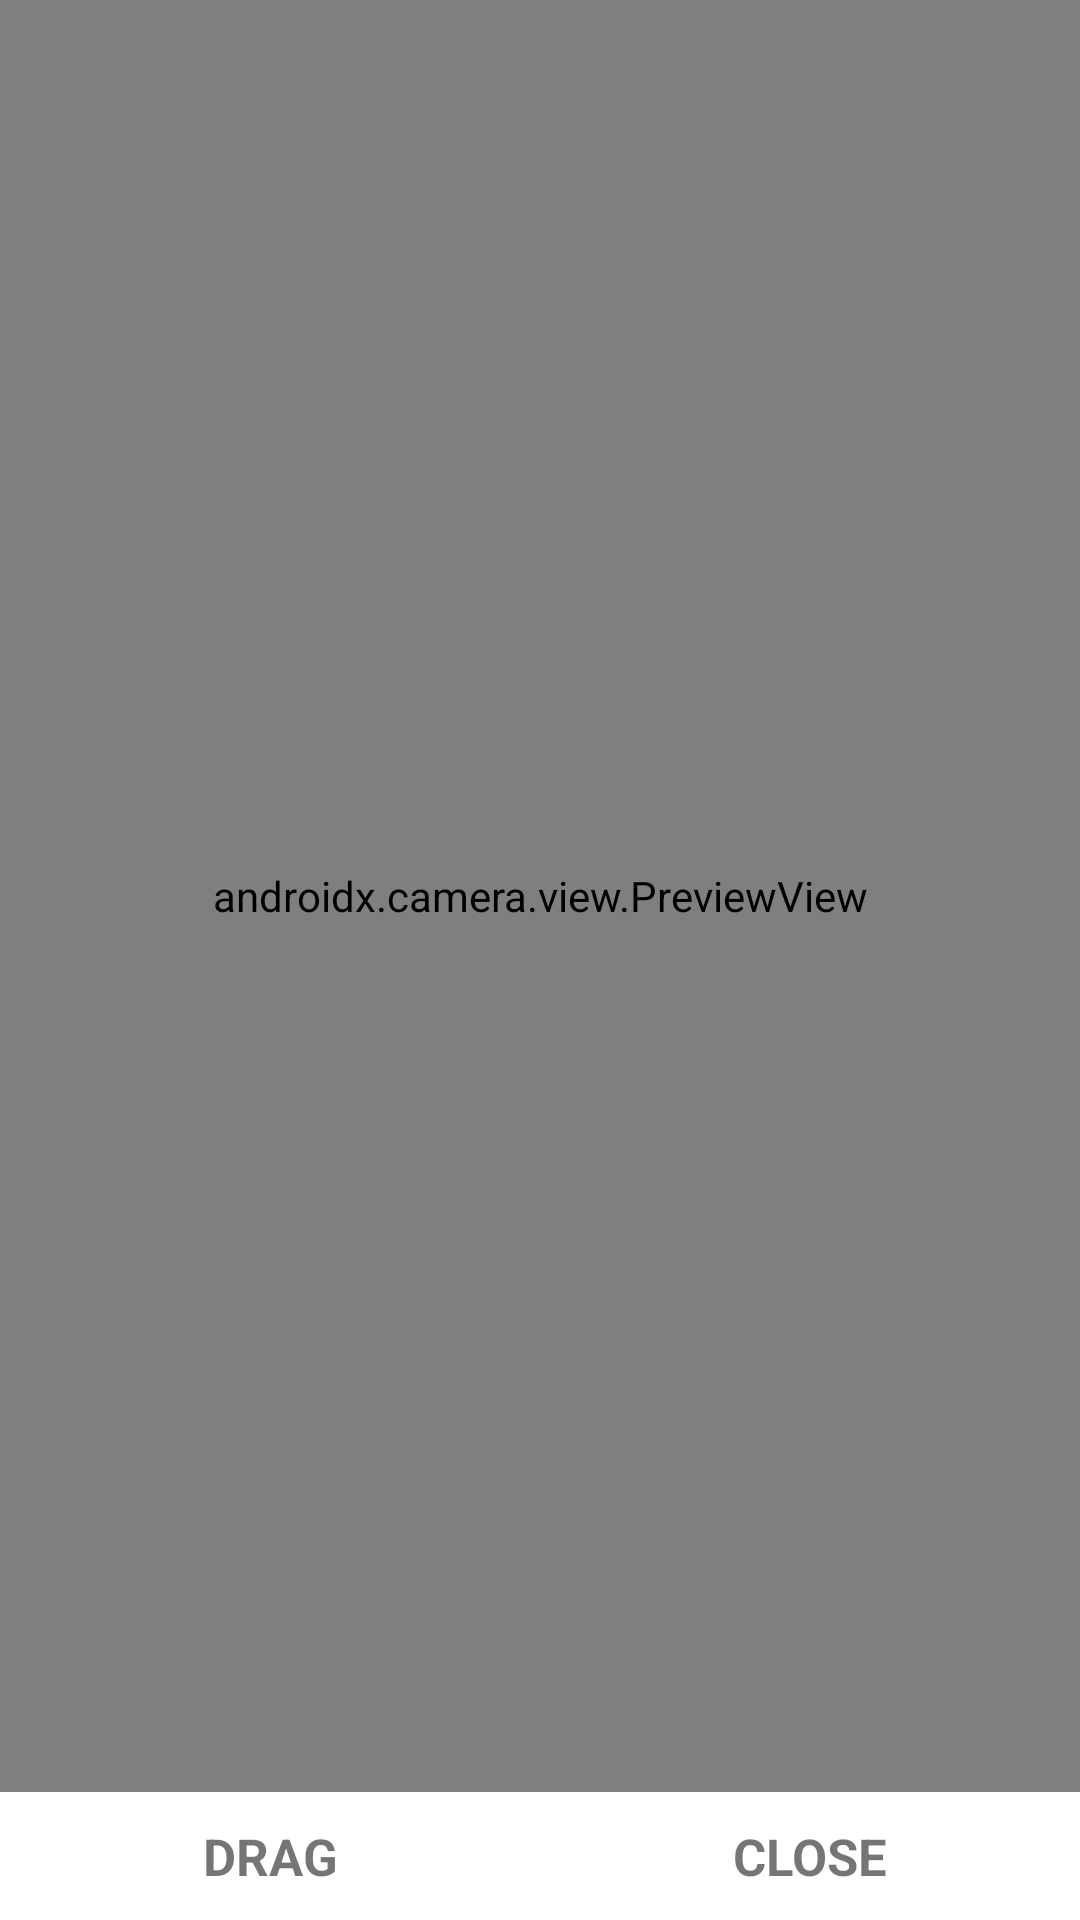

Layout XML and referenced resources for this Android screen:
<!-- AndroidManifest.xml: application theme AppTheme -->
<!-- res/layout/view_float.xml -->
<?xml version="1.0" encoding="utf-8"?>
<LinearLayout xmlns:android="http://schemas.android.com/apk/res/android"
    android:layout_width="match_parent"
    android:layout_height="match_parent"
    android:orientation="vertical">

    <androidx.camera.view.PreviewView
        android:id="@+id/pv_vf_pre"
        android:layout_width="match_parent"
        android:layout_height="0dp"
        android:layout_weight="1" />

    <LinearLayout
        android:layout_width="match_parent"
        android:layout_height="wrap_content">

        <TextView
            android:paddingBottom="10dp"
            android:paddingTop="10dp"
            android:id="@+id/tv_vf_drag"
            android:layout_width="0dp"
            android:layout_height="match_parent"
            android:layout_weight="1"
            android:gravity="center"
            android:text="DRAG"
            android:textSize="17sp"
            android:textStyle="bold" />

        <TextView
            android:paddingBottom="10dp"
            android:paddingTop="10dp"
            android:id="@+id/tv_vf_close"
            android:layout_width="0dp"
            android:layout_height="match_parent"
            android:layout_weight="1"
            android:gravity="center"
            android:text="CLOSE"
            android:textSize="17sp"
            android:textStyle="bold" />

    </LinearLayout>

</LinearLayout>
<!-- resources referenced by this layout -->
<resources>
  <style name="AppTheme" parent="BaseTheme">
      <item name="windowNoTitle">true</item>
      <item name="android:fitsSystemWindows">true</item>
    </style>
  <style name="BaseTheme" parent="Theme.MaterialComponents.DayNight.DarkActionBar">
      
      <item name="colorPrimary">@color/purple_500</item>
      <item name="colorPrimaryVariant">@color/purple_700</item>
      <item name="colorOnPrimary">@color/white</item>
      
      <item name="colorSecondary">@color/teal_200</item>
      <item name="colorSecondaryVariant">@color/teal_700</item>
      <item name="colorOnSecondary">@color/black</item>
      
      <item name="android:statusBarColor" tools:targetApi="l">?attr/colorPrimaryVariant</item>
      
  
    </style>
  <color name="purple_500">#FF6200EE</color>
  <color name="purple_700">#FF3700B3</color>
  <color name="white">#FFFFFFFF</color>
  <color name="teal_200">#FF03DAC5</color>
  <color name="teal_700">#FF018786</color>
  <color name="black">#FF000000</color>
</resources>
